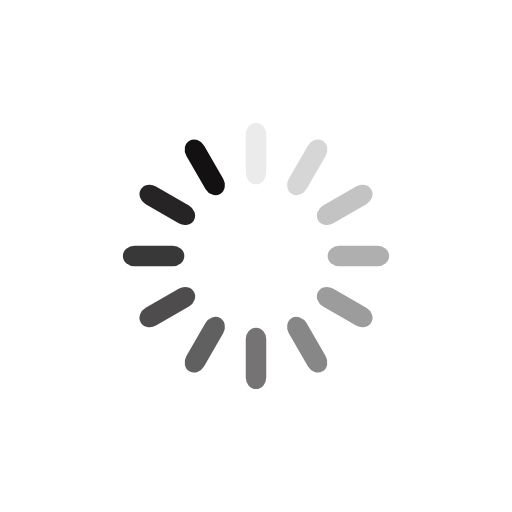
t = 0.00 s
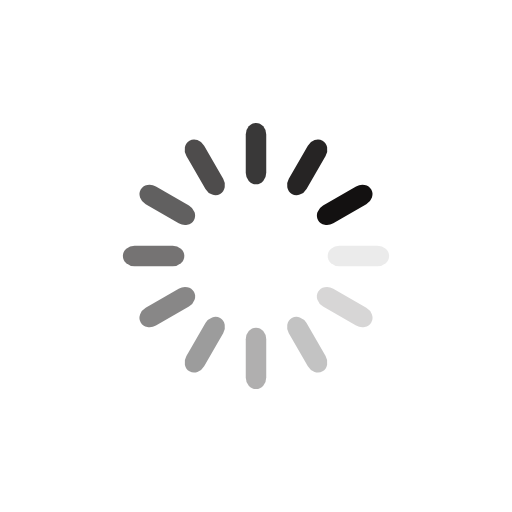
t = 0.25 s
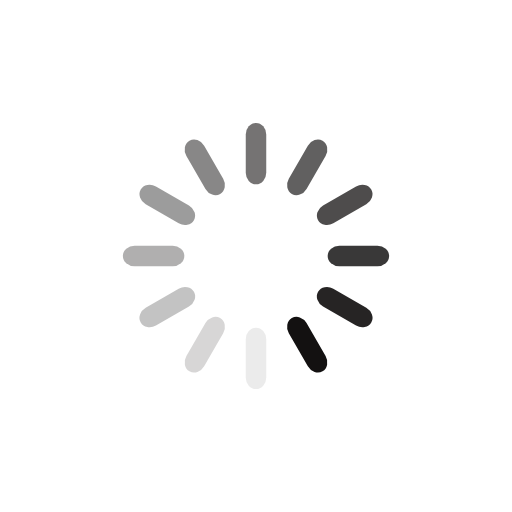
t = 0.50 s
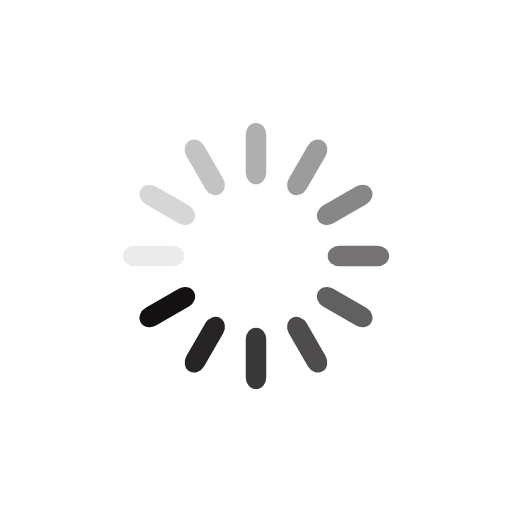
t = 0.75 s

The animated SVG that drew these frames (rendered in a browser with its animation timeline set to each time). Animation: 12 SMIL elements (animate=12); one cycle of 1.00 s, repeats indefinitely.

<?xml version="1.0" encoding="utf-8"?>
<svg xmlns="http://www.w3.org/2000/svg" xmlns:xlink="http://www.w3.org/1999/xlink" style="margin: auto; background: rgb(255, 255, 255); display: block; shape-rendering: auto;" width="200px" height="200px" viewBox="0 0 100 100" preserveAspectRatio="xMidYMid">
<g transform="rotate(0 50 50)">
  <rect x="48" y="24" rx="2" ry="2.2800000000000002" width="4" height="12" fill="#131111">
    <animate attributeName="opacity" values="1;0" keyTimes="0;1" dur="1s" begin="-0.9166666666666666s" repeatCount="indefinite"></animate>
  </rect>
</g><g transform="rotate(30 50 50)">
  <rect x="48" y="24" rx="2" ry="2.2800000000000002" width="4" height="12" fill="#131111">
    <animate attributeName="opacity" values="1;0" keyTimes="0;1" dur="1s" begin="-0.8333333333333334s" repeatCount="indefinite"></animate>
  </rect>
</g><g transform="rotate(60 50 50)">
  <rect x="48" y="24" rx="2" ry="2.2800000000000002" width="4" height="12" fill="#131111">
    <animate attributeName="opacity" values="1;0" keyTimes="0;1" dur="1s" begin="-0.75s" repeatCount="indefinite"></animate>
  </rect>
</g><g transform="rotate(90 50 50)">
  <rect x="48" y="24" rx="2" ry="2.2800000000000002" width="4" height="12" fill="#131111">
    <animate attributeName="opacity" values="1;0" keyTimes="0;1" dur="1s" begin="-0.6666666666666666s" repeatCount="indefinite"></animate>
  </rect>
</g><g transform="rotate(120 50 50)">
  <rect x="48" y="24" rx="2" ry="2.2800000000000002" width="4" height="12" fill="#131111">
    <animate attributeName="opacity" values="1;0" keyTimes="0;1" dur="1s" begin="-0.5833333333333334s" repeatCount="indefinite"></animate>
  </rect>
</g><g transform="rotate(150 50 50)">
  <rect x="48" y="24" rx="2" ry="2.2800000000000002" width="4" height="12" fill="#131111">
    <animate attributeName="opacity" values="1;0" keyTimes="0;1" dur="1s" begin="-0.5s" repeatCount="indefinite"></animate>
  </rect>
</g><g transform="rotate(180 50 50)">
  <rect x="48" y="24" rx="2" ry="2.2800000000000002" width="4" height="12" fill="#131111">
    <animate attributeName="opacity" values="1;0" keyTimes="0;1" dur="1s" begin="-0.4166666666666667s" repeatCount="indefinite"></animate>
  </rect>
</g><g transform="rotate(210 50 50)">
  <rect x="48" y="24" rx="2" ry="2.2800000000000002" width="4" height="12" fill="#131111">
    <animate attributeName="opacity" values="1;0" keyTimes="0;1" dur="1s" begin="-0.3333333333333333s" repeatCount="indefinite"></animate>
  </rect>
</g><g transform="rotate(240 50 50)">
  <rect x="48" y="24" rx="2" ry="2.2800000000000002" width="4" height="12" fill="#131111">
    <animate attributeName="opacity" values="1;0" keyTimes="0;1" dur="1s" begin="-0.25s" repeatCount="indefinite"></animate>
  </rect>
</g><g transform="rotate(270 50 50)">
  <rect x="48" y="24" rx="2" ry="2.2800000000000002" width="4" height="12" fill="#131111">
    <animate attributeName="opacity" values="1;0" keyTimes="0;1" dur="1s" begin="-0.16666666666666666s" repeatCount="indefinite"></animate>
  </rect>
</g><g transform="rotate(300 50 50)">
  <rect x="48" y="24" rx="2" ry="2.2800000000000002" width="4" height="12" fill="#131111">
    <animate attributeName="opacity" values="1;0" keyTimes="0;1" dur="1s" begin="-0.08333333333333333s" repeatCount="indefinite"></animate>
  </rect>
</g><g transform="rotate(330 50 50)">
  <rect x="48" y="24" rx="2" ry="2.2800000000000002" width="4" height="12" fill="#131111">
    <animate attributeName="opacity" values="1;0" keyTimes="0;1" dur="1s" begin="0s" repeatCount="indefinite"></animate>
  </rect>
</g>
<!-- [ldio] generated by https://loading.io/ --></svg>
